The GitHub repository zxcej/Music_detection contains a labelled image folder "dataset" with 32 categories: 12-8 time signature, 2-2 time signature, 2-4 time signature, 3-4 time signature, 3-8 time signature, 4-4 time signature, 6-8 time signature, 9-8 time signature, barline, C clef, common time, cut time, dot, double sharp, eighth note, eighth rest, F clef, flat, G clef, half note, natural, quarter note, quarter rest, sharp, sixteenth note, sixteenth rest, sixty-fourth note, sixty-fourth rest, thirty-second note, thirty-second rest, whole half rest, whole note. Examples follow, each with its label.

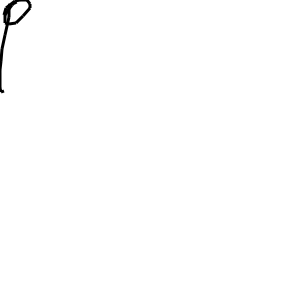
Label: half note

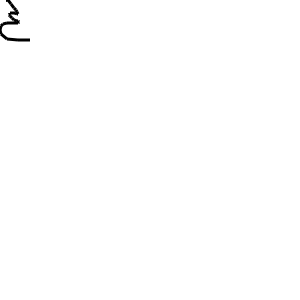
Label: quarter rest

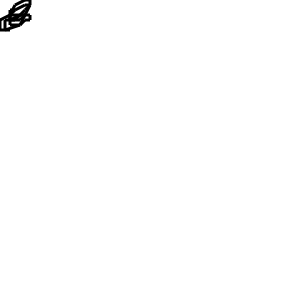
Label: dot

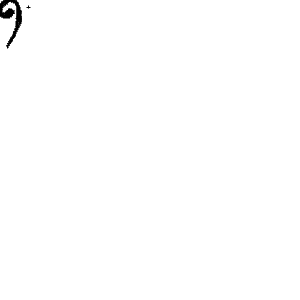
Label: F clef

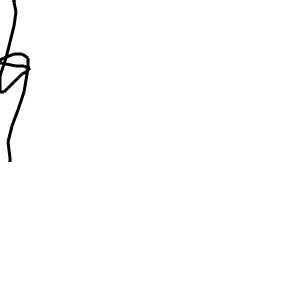
Label: natural

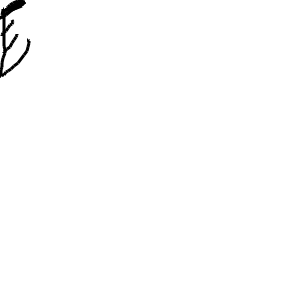
Label: thirty-second note
